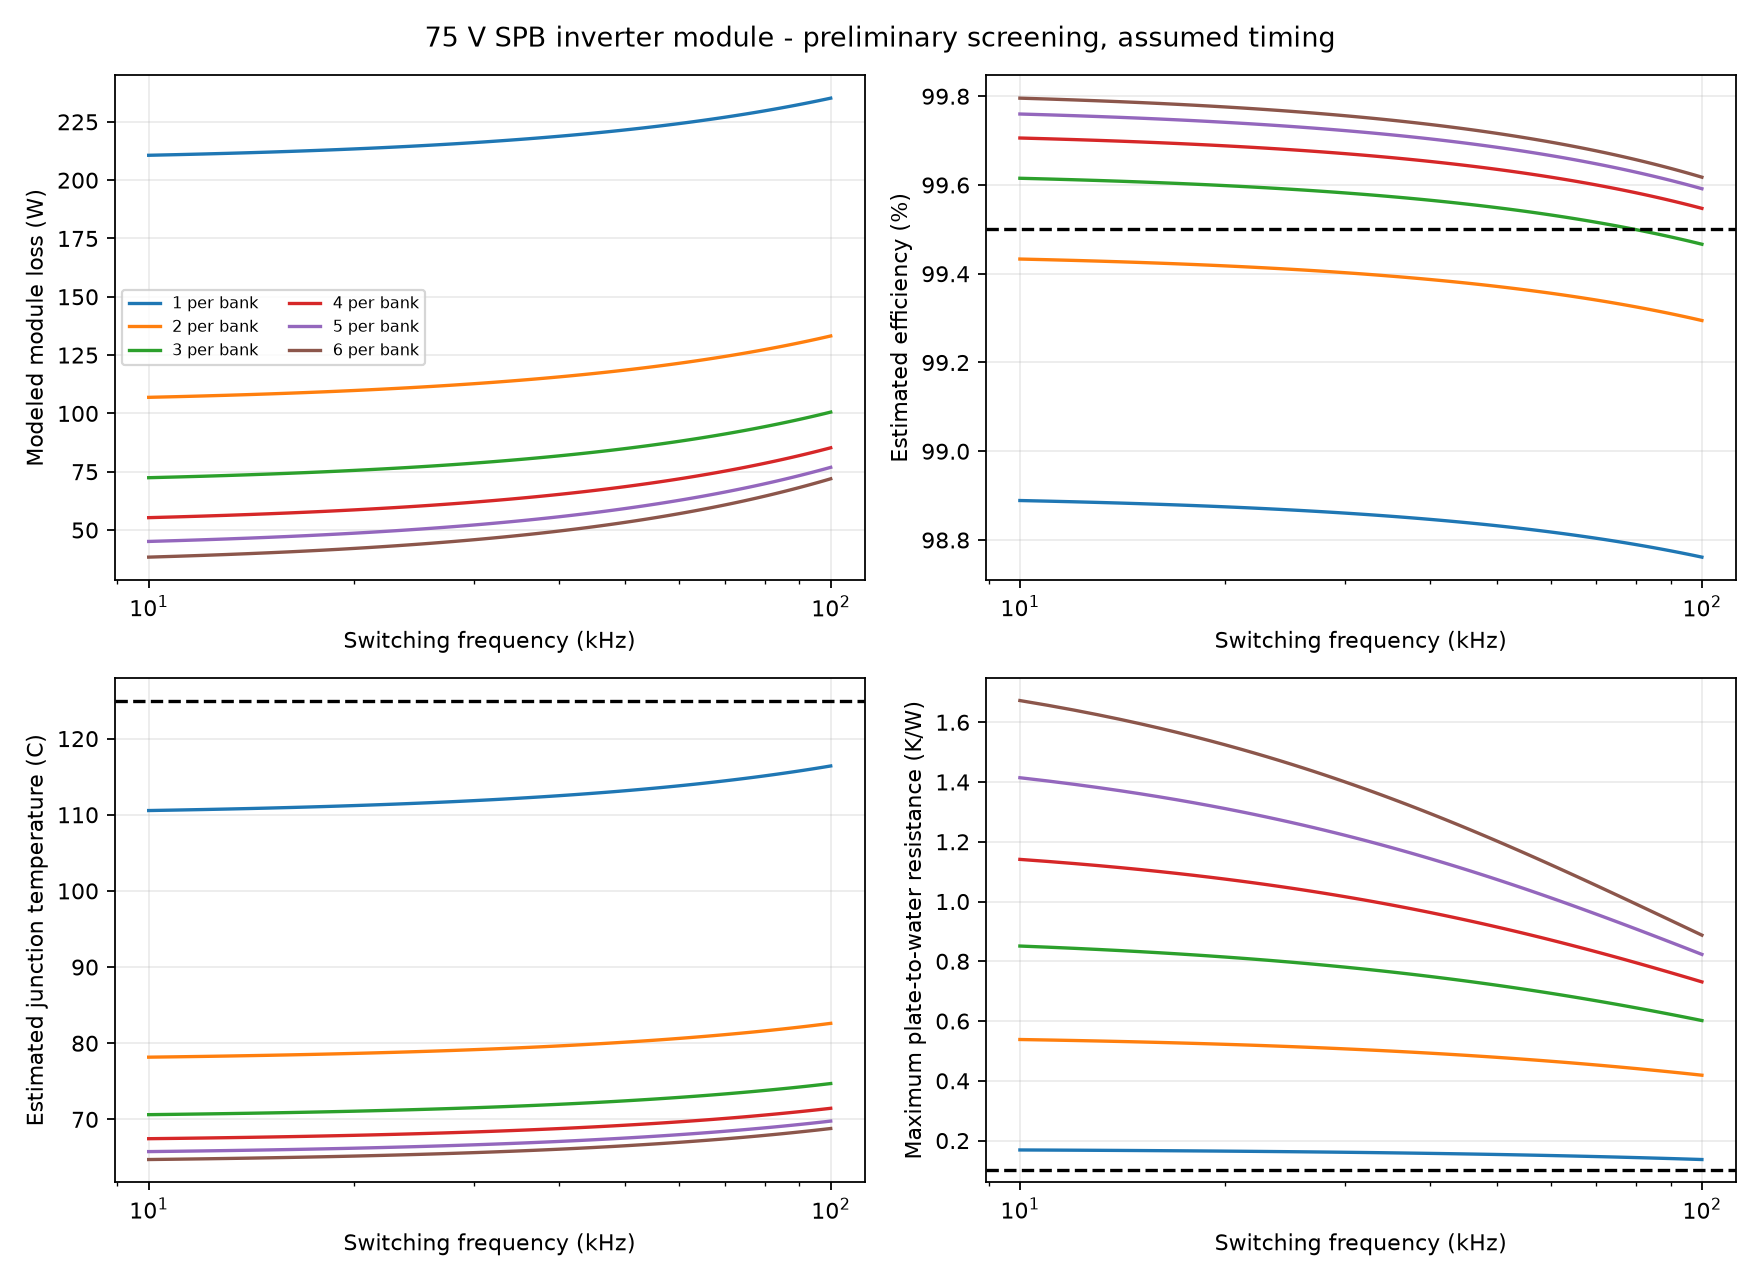

The data file committed next to this chart (first rows):
frequency_hz, parallel_per_bank, total_devices, phase_voltage_rms_v, line_voltage_rms_v, phase_current_rms_a, peak_device_a, conduction_w, overlap_w, coss_w, deadtime_w, gate_drive_w, fet_loss_w, total_modeled_loss_w, efficiency_estimate_pct, hottest_device_w, junction_estimate_c, required_max_sink_k_per_w, loss_budget_w, remaining_other_loss_budget_w, minimum_pulse_margin_ns, passes_screen, failed_constraints
10000, 1, 6, 30.49, 52.82, 205, 289.9, 207.9, 2.076, 0.192, 0.4429, 0.0102, 210.7, 210.7, 98.89, 42.13, 110.6, 0.1686, 94.22, -116.4, 173.5, False, user_peak_current_limit;efficiency_targe…
11000, 1, 6, 30.49, 52.82, 205, 289.9, 207.9, 2.284, 0.2112, 0.4872, 0.01122, 210.9, 210.9, 98.89, 42.18, 110.6, 0.1682, 94.22, -116.7, 155, False, user_peak_current_limit;efficiency_targe…
12000, 1, 6, 30.49, 52.82, 205, 289.9, 207.9, 2.491, 0.2304, 0.5314, 0.01224, 211.2, 211.2, 98.89, 42.24, 110.7, 0.1678, 94.22, -117, 139.6, False, user_peak_current_limit;efficiency_targe…
13000, 1, 6, 30.49, 52.82, 205, 289.9, 207.9, 2.699, 0.2496, 0.5757, 0.01326, 211.5, 211.5, 98.88, 42.29, 110.8, 0.1674, 94.22, -117.3, 126.6, False, user_peak_current_limit;efficiency_targe…
14000, 1, 6, 30.49, 52.82, 205, 289.9, 207.9, 2.906, 0.2688, 0.62, 0.01428, 211.7, 211.7, 98.88, 42.35, 110.8, 0.167, 94.22, -117.5, 115.4, False, user_peak_current_limit;efficiency_targe…
15000, 1, 6, 30.49, 52.82, 205, 289.9, 207.9, 3.114, 0.288, 0.6643, 0.0153, 212, 212, 98.88, 42.4, 110.9, 0.1666, 94.22, -117.8, 105.7, False, user_peak_current_limit;efficiency_targe…
16000, 1, 6, 30.49, 52.82, 205, 289.9, 207.9, 3.321, 0.3072, 0.7086, 0.01632, 212.3, 212.3, 98.88, 42.46, 110.9, 0.1662, 94.22, -118.1, 97.21, False, user_peak_current_limit;efficiency_targe…
17000, 1, 6, 30.49, 52.82, 205, 289.9, 207.9, 3.529, 0.3264, 0.7529, 0.01734, 212.5, 212.6, 98.88, 42.51, 111, 0.1658, 94.22, -118.3, 89.73, False, user_peak_current_limit;efficiency_targe…
18000, 1, 6, 30.49, 52.82, 205, 289.9, 207.9, 3.737, 0.3456, 0.7972, 0.01836, 212.8, 212.8, 98.88, 42.56, 111.1, 0.1654, 94.22, -118.6, 83.08, False, user_peak_current_limit;efficiency_targe…
19000, 1, 6, 30.49, 52.82, 205, 289.9, 207.9, 3.944, 0.3648, 0.8414, 0.01938, 213.1, 213.1, 98.88, 42.62, 111.1, 0.165, 94.22, -118.9, 77.13, False, user_peak_current_limit;efficiency_targe…
20000, 1, 6, 30.49, 52.82, 205, 289.9, 207.9, 4.152, 0.384, 0.8857, 0.0204, 213.4, 213.4, 98.87, 42.67, 111.2, 0.1646, 94.22, -119.2, 71.77, False, user_peak_current_limit;efficiency_targe…
21000, 1, 6, 30.49, 52.82, 205, 289.9, 207.9, 4.359, 0.4032, 0.93, 0.02142, 213.6, 213.7, 98.87, 42.73, 111.3, 0.1643, 94.22, -119.4, 66.92, False, user_peak_current_limit;efficiency_targe…
22000, 1, 6, 30.49, 52.82, 205, 289.9, 207.9, 4.567, 0.4224, 0.9743, 0.02244, 213.9, 213.9, 98.87, 42.78, 111.3, 0.1639, 94.22, -119.7, 62.52, False, user_peak_current_limit;efficiency_targe…
23000, 1, 6, 30.49, 52.82, 205, 289.9, 207.9, 4.775, 0.4416, 1.019, 0.02346, 214.2, 214.2, 98.87, 42.83, 111.4, 0.1635, 94.22, -120, 58.5, False, user_peak_current_limit;efficiency_targe…
24000, 1, 6, 30.49, 52.82, 205, 289.9, 207.9, 4.982, 0.4608, 1.063, 0.02448, 214.4, 214.5, 98.87, 42.89, 111.5, 0.1631, 94.22, -120.2, 54.81, False, user_peak_current_limit;efficiency_targe…
25000, 1, 6, 30.49, 52.82, 205, 289.9, 207.9, 5.19, 0.48, 1.107, 0.0255, 214.7, 214.7, 98.87, 42.94, 111.5, 0.1627, 94.22, -120.5, 51.42, False, user_peak_current_limit;efficiency_targe…
26000, 1, 6, 30.49, 52.82, 205, 289.9, 207.9, 5.397, 0.4992, 1.151, 0.02652, 215, 215, 98.87, 43, 111.6, 0.1623, 94.22, -120.8, 48.28, False, user_peak_current_limit;efficiency_targe…
27000, 1, 6, 30.49, 52.82, 205, 289.9, 207.9, 5.605, 0.5184, 1.196, 0.02754, 215.3, 215.3, 98.86, 43.05, 111.7, 0.162, 94.22, -121.1, 45.38, False, user_peak_current_limit;efficiency_targe…
28000, 1, 6, 30.49, 52.82, 205, 289.9, 207.9, 5.813, 0.5376, 1.24, 0.02856, 215.5, 215.6, 98.86, 43.11, 111.7, 0.1616, 94.22, -121.3, 42.69, False, user_peak_current_limit;efficiency_targe…
29000, 1, 6, 30.49, 52.82, 205, 289.9, 207.9, 6.02, 0.5568, 1.284, 0.02958, 215.8, 215.8, 98.86, 43.16, 111.8, 0.1612, 94.22, -121.6, 40.19, False, user_peak_current_limit;efficiency_targe…
30000, 1, 6, 30.49, 52.82, 205, 289.9, 207.9, 6.228, 0.576, 1.329, 0.0306, 216.1, 216.1, 98.86, 43.21, 111.9, 0.1608, 94.22, -121.9, 37.85, False, user_peak_current_limit;efficiency_targe…
31000, 1, 6, 30.49, 52.82, 205, 289.9, 207.9, 6.435, 0.5952, 1.373, 0.03162, 216.3, 216.4, 98.86, 43.27, 111.9, 0.1604, 94.22, -122.2, 35.66, False, user_peak_current_limit;efficiency_targe…
32000, 1, 6, 30.49, 52.82, 205, 289.9, 207.9, 6.643, 0.6144, 1.417, 0.03264, 216.6, 216.6, 98.86, 43.32, 112, 0.1601, 94.22, -122.4, 33.61, False, user_peak_current_limit;efficiency_targe…
33000, 1, 6, 30.49, 52.82, 205, 289.9, 207.9, 6.851, 0.6336, 1.461, 0.03366, 216.9, 216.9, 98.86, 43.38, 112.1, 0.1597, 94.22, -122.7, 31.68, False, user_peak_current_limit;efficiency_targe…
34000, 1, 6, 30.49, 52.82, 205, 289.9, 207.9, 7.058, 0.6528, 1.506, 0.03468, 217.2, 217.2, 98.85, 43.43, 112.1, 0.1593, 94.22, -123, 29.86, False, user_peak_current_limit;efficiency_targe…
35000, 1, 6, 30.49, 52.82, 205, 289.9, 207.9, 7.266, 0.672, 1.55, 0.0357, 217.4, 217.5, 98.85, 43.49, 112.2, 0.159, 94.22, -123.2, 28.15, False, user_peak_current_limit;efficiency_targe…
36000, 1, 6, 30.49, 52.82, 205, 289.9, 207.9, 7.473, 0.6912, 1.594, 0.03672, 217.7, 217.7, 98.85, 43.54, 112.2, 0.1586, 94.22, -123.5, 26.54, False, user_peak_current_limit;efficiency_targe…
37000, 1, 6, 30.49, 52.82, 205, 289.9, 207.9, 7.681, 0.7104, 1.639, 0.03774, 218, 218, 98.85, 43.59, 112.3, 0.1582, 94.22, -123.8, 25.01, False, user_peak_current_limit;efficiency_targe…
38000, 1, 6, 30.49, 52.82, 205, 289.9, 207.9, 7.889, 0.7296, 1.683, 0.03876, 218.2, 218.3, 98.85, 43.65, 112.4, 0.1578, 94.22, -124.1, 23.56, False, user_peak_current_limit;efficiency_targe…
39000, 1, 6, 30.49, 52.82, 205, 289.9, 207.9, 8.096, 0.7488, 1.727, 0.03978, 218.5, 218.6, 98.85, 43.7, 112.4, 0.1575, 94.22, -124.3, 22.19, False, user_peak_current_limit;efficiency_targe…
40000, 1, 6, 30.49, 52.82, 205, 289.9, 207.9, 8.304, 0.768, 1.771, 0.0408, 218.8, 218.8, 98.85, 43.76, 112.5, 0.1571, 94.22, -124.6, 20.88, False, user_peak_current_limit;efficiency_targe…
41000, 1, 6, 30.49, 52.82, 205, 289.9, 207.9, 8.511, 0.7872, 1.816, 0.04182, 219.1, 219.1, 98.84, 43.81, 112.6, 0.1567, 94.22, -124.9, 19.64, False, user_peak_current_limit;efficiency_targe…
42000, 1, 6, 30.49, 52.82, 205, 289.9, 207.9, 8.719, 0.8064, 1.86, 0.04284, 219.3, 219.4, 98.84, 43.86, 112.6, 0.1564, 94.22, -125.1, 18.46, False, user_peak_current_limit;efficiency_targe…
43000, 1, 6, 30.49, 52.82, 205, 289.9, 207.9, 8.927, 0.8256, 1.904, 0.04386, 219.6, 219.6, 98.84, 43.92, 112.7, 0.156, 94.22, -125.4, 17.33, False, user_peak_current_limit;efficiency_targe…
44000, 1, 6, 30.49, 52.82, 205, 289.9, 207.9, 9.134, 0.8448, 1.949, 0.04488, 219.9, 219.9, 98.84, 43.97, 112.8, 0.1556, 94.22, -125.7, 16.26, False, user_peak_current_limit;efficiency_targe…
45000, 1, 6, 30.49, 52.82, 205, 289.9, 207.9, 9.342, 0.864, 1.993, 0.0459, 220.1, 220.2, 98.84, 44.03, 112.8, 0.1553, 94.22, -126, 15.23, False, user_peak_current_limit;efficiency_targe…
46000, 1, 6, 30.49, 52.82, 205, 289.9, 207.9, 9.549, 0.8832, 2.037, 0.04692, 220.4, 220.5, 98.84, 44.08, 112.9, 0.1549, 94.22, -126.2, 14.25, False, user_peak_current_limit;efficiency_targe…
47000, 1, 6, 30.49, 52.82, 205, 289.9, 207.9, 9.757, 0.9024, 2.081, 0.04794, 220.7, 220.7, 98.84, 44.14, 113, 0.1545, 94.22, -126.5, 13.31, False, user_peak_current_limit;efficiency_targe…
48000, 1, 6, 30.49, 52.82, 205, 289.9, 207.9, 9.964, 0.9216, 2.126, 0.04896, 221, 221, 98.84, 44.19, 113, 0.1542, 94.22, -126.8, 12.4, False, user_peak_current_limit;efficiency_targe…
49000, 1, 6, 30.49, 52.82, 205, 289.9, 207.9, 10.17, 0.9408, 2.17, 0.04998, 221.2, 221.3, 98.83, 44.24, 113.1, 0.1538, 94.22, -127.1, 11.54, False, user_peak_current_limit;efficiency_targe…
50000, 1, 6, 30.49, 52.82, 205, 289.9, 207.9, 10.38, 0.96, 2.214, 0.051, 221.5, 221.5, 98.83, 44.3, 113.2, 0.1535, 94.22, -127.3, 10.71, False, user_peak_current_limit;efficiency_targe…
51000, 1, 6, 30.49, 52.82, 205, 289.9, 207.9, 10.59, 0.9792, 2.259, 0.05202, 221.8, 221.8, 98.83, 44.35, 113.2, 0.1531, 94.22, -127.6, 9.91, False, user_peak_current_limit;efficiency_targe…
52000, 1, 6, 30.49, 52.82, 205, 289.9, 207.9, 10.79, 0.9984, 2.303, 0.05304, 222, 222.1, 98.83, 44.41, 113.3, 0.1527, 94.22, -127.9, 9.142, False, user_peak_current_limit;efficiency_targe…
53000, 1, 6, 30.49, 52.82, 205, 289.9, 207.9, 11, 1.018, 2.347, 0.05406, 222.3, 222.4, 98.83, 44.46, 113.4, 0.1524, 94.22, -128.1, 8.404, False, user_peak_current_limit;efficiency_targe…
54000, 1, 6, 30.49, 52.82, 205, 289.9, 207.9, 11.21, 1.037, 2.391, 0.05508, 222.6, 222.6, 98.83, 44.52, 113.4, 0.152, 94.22, -128.4, 7.692, False, user_peak_current_limit;efficiency_targe…
55000, 1, 6, 30.49, 52.82, 205, 289.9, 207.9, 11.42, 1.056, 2.436, 0.0561, 222.8, 222.9, 98.83, 44.57, 113.5, 0.1517, 94.22, -128.7, 7.007, False, user_peak_current_limit;efficiency_targe…
56000, 1, 6, 30.49, 52.82, 205, 289.9, 207.9, 11.63, 1.075, 2.48, 0.05712, 223.1, 223.2, 98.82, 44.62, 113.5, 0.1513, 94.22, -129, 6.346, False, user_peak_current_limit;efficiency_targe…
57000, 1, 6, 30.49, 52.82, 205, 289.9, 207.9, 11.83, 1.094, 2.524, 0.05814, 223.4, 223.4, 98.82, 44.68, 113.6, 0.151, 94.22, -129.2, 5.709, False, user_peak_current_limit;efficiency_targe…
58000, 1, 6, 30.49, 52.82, 205, 289.9, 207.9, 12.04, 1.114, 2.569, 0.05916, 223.7, 223.7, 98.82, 44.73, 113.7, 0.1506, 94.22, -129.5, 5.093, False, user_peak_current_limit;efficiency_targe…
59000, 1, 6, 30.49, 52.82, 205, 289.9, 207.9, 12.25, 1.133, 2.613, 0.06018, 223.9, 224, 98.82, 44.79, 113.7, 0.1503, 94.22, -129.8, 4.498, False, user_peak_current_limit;efficiency_targe…
60000, 1, 6, 30.49, 52.82, 205, 289.9, 207.9, 12.46, 1.152, 2.657, 0.0612, 224.2, 224.3, 98.82, 44.84, 113.8, 0.1499, 94.22, -130, 3.923, False, user_peak_current_limit;efficiency_targe…
61000, 1, 6, 30.49, 52.82, 205, 289.9, 207.9, 12.66, 1.171, 2.701, 0.06222, 224.5, 224.5, 98.82, 44.9, 113.9, 0.1496, 94.22, -130.3, 3.367, False, user_peak_current_limit;efficiency_targe…
62000, 1, 6, 30.49, 52.82, 205, 289.9, 207.9, 12.87, 1.19, 2.746, 0.06324, 224.7, 224.8, 98.82, 44.95, 113.9, 0.1492, 94.22, -130.6, 2.829, False, user_peak_current_limit;efficiency_targe…
63000, 1, 6, 30.49, 52.82, 205, 289.9, 207.9, 13.08, 1.21, 2.79, 0.06426, 225, 225.1, 98.81, 45, 114, 0.1489, 94.22, -130.9, 2.308, False, user_peak_current_limit;efficiency_targe…
64000, 1, 6, 30.49, 52.82, 205, 289.9, 207.9, 13.29, 1.229, 2.834, 0.06528, 225.3, 225.4, 98.81, 45.06, 114.1, 0.1485, 94.22, -131.1, 1.803, False, user_peak_current_limit;efficiency_targe…
65000, 1, 6, 30.49, 52.82, 205, 289.9, 207.9, 13.49, 1.248, 2.879, 0.0663, 225.6, 225.6, 98.81, 45.11, 114.1, 0.1482, 94.22, -131.4, 1.314, False, user_peak_current_limit;efficiency_targe…
66000, 1, 6, 30.49, 52.82, 205, 289.9, 207.9, 13.7, 1.267, 2.923, 0.06732, 225.8, 225.9, 98.81, 45.17, 114.2, 0.1478, 94.22, -131.7, 0.8393, False, user_peak_current_limit;efficiency_targe…
67000, 1, 6, 30.49, 52.82, 205, 289.9, 207.9, 13.91, 1.286, 2.967, 0.06834, 226.1, 226.2, 98.81, 45.22, 114.3, 0.1475, 94.22, -131.9, 0.379, False, user_peak_current_limit;efficiency_targe…
68000, 1, 6, 30.49, 52.82, 205, 289.9, 207.9, 14.12, 1.306, 3.011, 0.06936, 226.4, 226.4, 98.81, 45.27, 114.3, 0.1471, 94.22, -132.2, -0.06775, False, user_peak_current_limit;efficiency_targe…
69000, 1, 6, 30.49, 52.82, 205, 289.9, 207.9, 14.32, 1.325, 3.056, 0.07038, 226.6, 226.7, 98.81, 45.33, 114.4, 0.1468, 94.22, -132.5, -0.5016, False, user_peak_current_limit;efficiency_targe…
... 486 more rows
